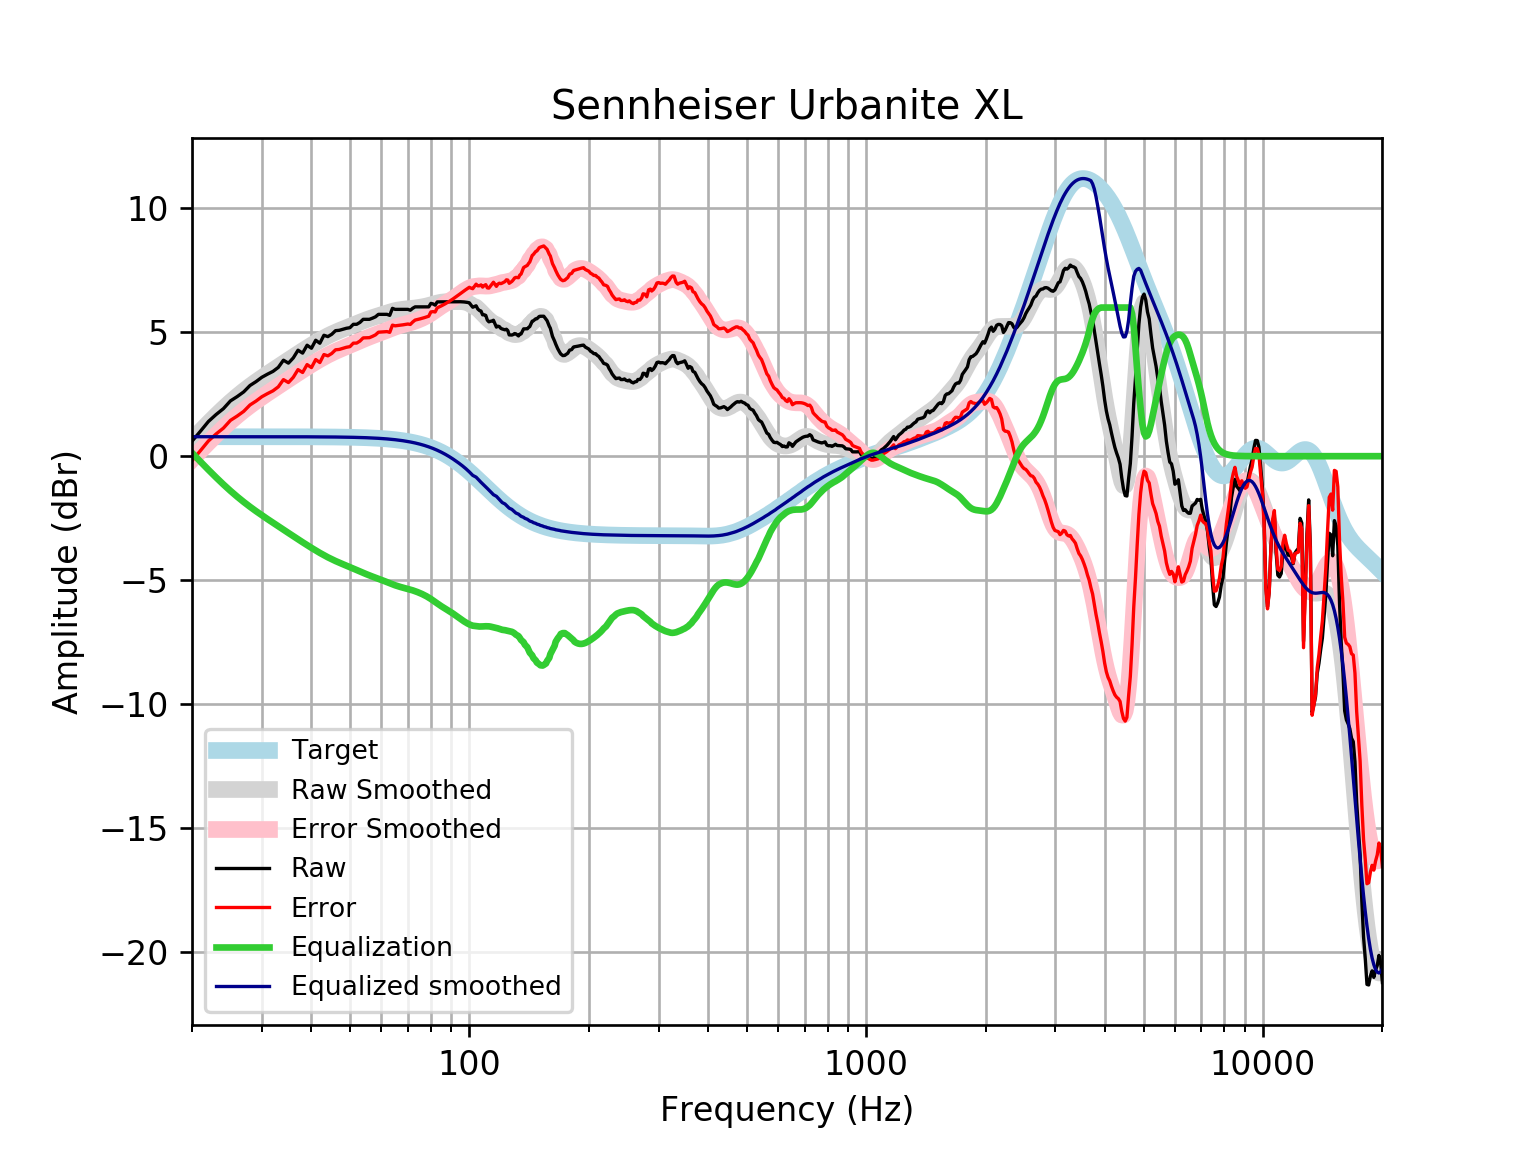

Values plotted in this chart, from the file beside it:
frequency, raw, error, smoothed, error_smoothed, equalization, equalized_raw, equalized_smoothed, target
20, 0.6029, -0.1829, 0.6495, -0.1364, 0.1364, 0.7393, 0.7859, 0.7859
21, 1.006, 0.2204, 1.005, 0.2187, -0.2187, 0.7876, 0.7859, 0.7859
22, 1.401, 0.615, 1.336, 0.55, -0.55, 0.8509, 0.7859, 0.7858
23, 1.682, 0.8958, 1.643, 0.8576, -0.8576, 0.8241, 0.7858, 0.7858
24, 1.919, 1.133, 1.927, 1.141, -1.141, 0.7775, 0.7858, 0.7858
25, 2.232, 1.446, 2.186, 1.4, -1.4, 0.8319, 0.7857, 0.7857
26, 2.407, 1.621, 2.421, 1.635, -1.635, 0.7718, 0.7857, 0.7857
27, 2.596, 1.81, 2.634, 1.848, -1.848, 0.7479, 0.7856, 0.7856
28, 2.853, 2.067, 2.827, 2.042, -2.042, 0.8111, 0.7855, 0.7855
29, 3.01, 2.224, 3.005, 2.219, -2.219, 0.7902, 0.7854, 0.7854
30, 3.186, 2.4, 3.17, 2.384, -2.384, 0.8014, 0.7852, 0.7852
31, 3.312, 2.527, 3.324, 2.539, -2.539, 0.7726, 0.785, 0.785
32, 3.423, 2.639, 3.472, 2.687, -2.687, 0.7366, 0.7848, 0.7848
33, 3.584, 2.8, 3.613, 2.829, -2.829, 0.7556, 0.7846, 0.7846
34, 3.875, 3.091, 3.75, 2.966, -2.966, 0.9093, 0.7843, 0.7843
35, 3.757, 2.973, 3.883, 3.099, -3.099, 0.6576, 0.7839, 0.7839
36, 3.968, 3.184, 4.012, 3.228, -3.228, 0.7396, 0.7835, 0.7835
37, 4.277, 3.494, 4.136, 3.353, -3.353, 0.9242, 0.783, 0.783
38, 4.161, 3.379, 4.256, 3.474, -3.474, 0.6875, 0.7824, 0.7824
39, 4.478, 3.697, 4.371, 3.589, -3.589, 0.889, 0.7818, 0.7818
40, 4.358, 3.577, 4.481, 3.7, -3.7, 0.6577, 0.781, 0.781
41, 4.68, 3.9, 4.585, 3.805, -3.805, 0.8744, 0.7801, 0.7801
42, 4.559, 3.78, 4.683, 3.904, -3.904, 0.6547, 0.7791, 0.7791
43, 4.881, 4.103, 4.775, 3.997, -3.997, 0.8842, 0.778, 0.7779
44, 4.827, 4.051, 4.859, 4.082, -4.082, 0.7454, 0.7766, 0.7766
45, 4.921, 4.146, 4.935, 4.16, -4.16, 0.7608, 0.7752, 0.7751
46, 5.067, 4.294, 5.005, 4.232, -4.232, 0.8355, 0.7735, 0.7734
47, 5.081, 4.309, 5.07, 4.298, -4.298, 0.783, 0.7715, 0.7715
48, 5.122, 4.353, 5.129, 4.36, -4.36, 0.7621, 0.7694, 0.7694
49, 5.164, 4.397, 5.187, 4.42, -4.42, 0.7439, 0.767, 0.767
50, 5.186, 4.422, 5.242, 4.478, -4.478, 0.708, 0.7643, 0.7642
51, 5.323, 4.562, 5.298, 4.537, -4.537, 0.7867, 0.7612, 0.7612
52, 5.323, 4.565, 5.353, 4.595, -4.595, 0.7283, 0.7579, 0.7578
53, 5.4, 4.646, 5.407, 4.653, -4.653, 0.7475, 0.7541, 0.7541
54, 5.524, 4.775, 5.459, 4.709, -4.709, 0.8158, 0.7499, 0.7499
55, 5.524, 4.779, 5.507, 4.762, -4.762, 0.7623, 0.7453, 0.7453
56, 5.524, 4.784, 5.553, 4.813, -4.813, 0.7119, 0.7402, 0.7401
57, 5.572, 4.837, 5.594, 4.86, -4.86, 0.7117, 0.7345, 0.7345
58, 5.625, 4.897, 5.633, 4.905, -4.905, 0.7199, 0.7283, 0.7283
59, 5.726, 5.004, 5.671, 4.949, -4.949, 0.7763, 0.7215, 0.7215
60, 5.726, 5.012, 5.707, 4.993, -4.993, 0.7321, 0.714, 0.714
61, 5.726, 5.02, 5.744, 5.038, -5.038, 0.6873, 0.7058, 0.7058
62, 5.726, 5.029, 5.781, 5.084, -5.084, 0.6419, 0.6969, 0.6969
63, 5.685, 4.998, 5.816, 5.129, -5.129, 0.5568, 0.6871, 0.6871
64, 5.967, 5.29, 5.848, 5.172, -5.172, 0.7954, 0.6765, 0.6765
65, 5.927, 5.262, 5.876, 5.211, -5.211, 0.7156, 0.665, 0.665
66, 5.927, 5.274, 5.899, 5.247, -5.247, 0.6801, 0.6525, 0.6525
67, 5.927, 5.288, 5.917, 5.278, -5.278, 0.6489, 0.639, 0.639
68, 5.927, 5.302, 5.93, 5.306, -5.306, 0.6209, 0.6244, 0.6244
69, 5.927, 5.318, 5.941, 5.332, -5.332, 0.5946, 0.6087, 0.6087
70, 5.927, 5.335, 5.95, 5.359, -5.359, 0.5682, 0.5918, 0.5918
71, 5.892, 5.318, 5.96, 5.386, -5.386, 0.5056, 0.5736, 0.5736
72, 5.971, 5.417, 5.971, 5.417, -5.417, 0.5546, 0.5541, 0.5541
73, 6.027, 5.494, 5.983, 5.45, -5.45, 0.5777, 0.5333, 0.5333
74, 6.027, 5.516, 5.996, 5.485, -5.485, 0.5422, 0.511, 0.511
75, 6.027, 5.54, 6.01, 5.523, -5.523, 0.5042, 0.4873, 0.4873
76, 6.027, 5.565, 6.026, 5.564, -5.564, 0.4634, 0.462, 0.4621
77, 6.027, 5.592, 6.043, 5.608, -5.608, 0.4193, 0.4352, 0.4353
78, 6.027, 5.62, 6.063, 5.656, -5.656, 0.3713, 0.4068, 0.4068
79, 6.027, 5.65, 6.085, 5.708, -5.708, 0.3192, 0.3767, 0.3768
... 553 more rows
